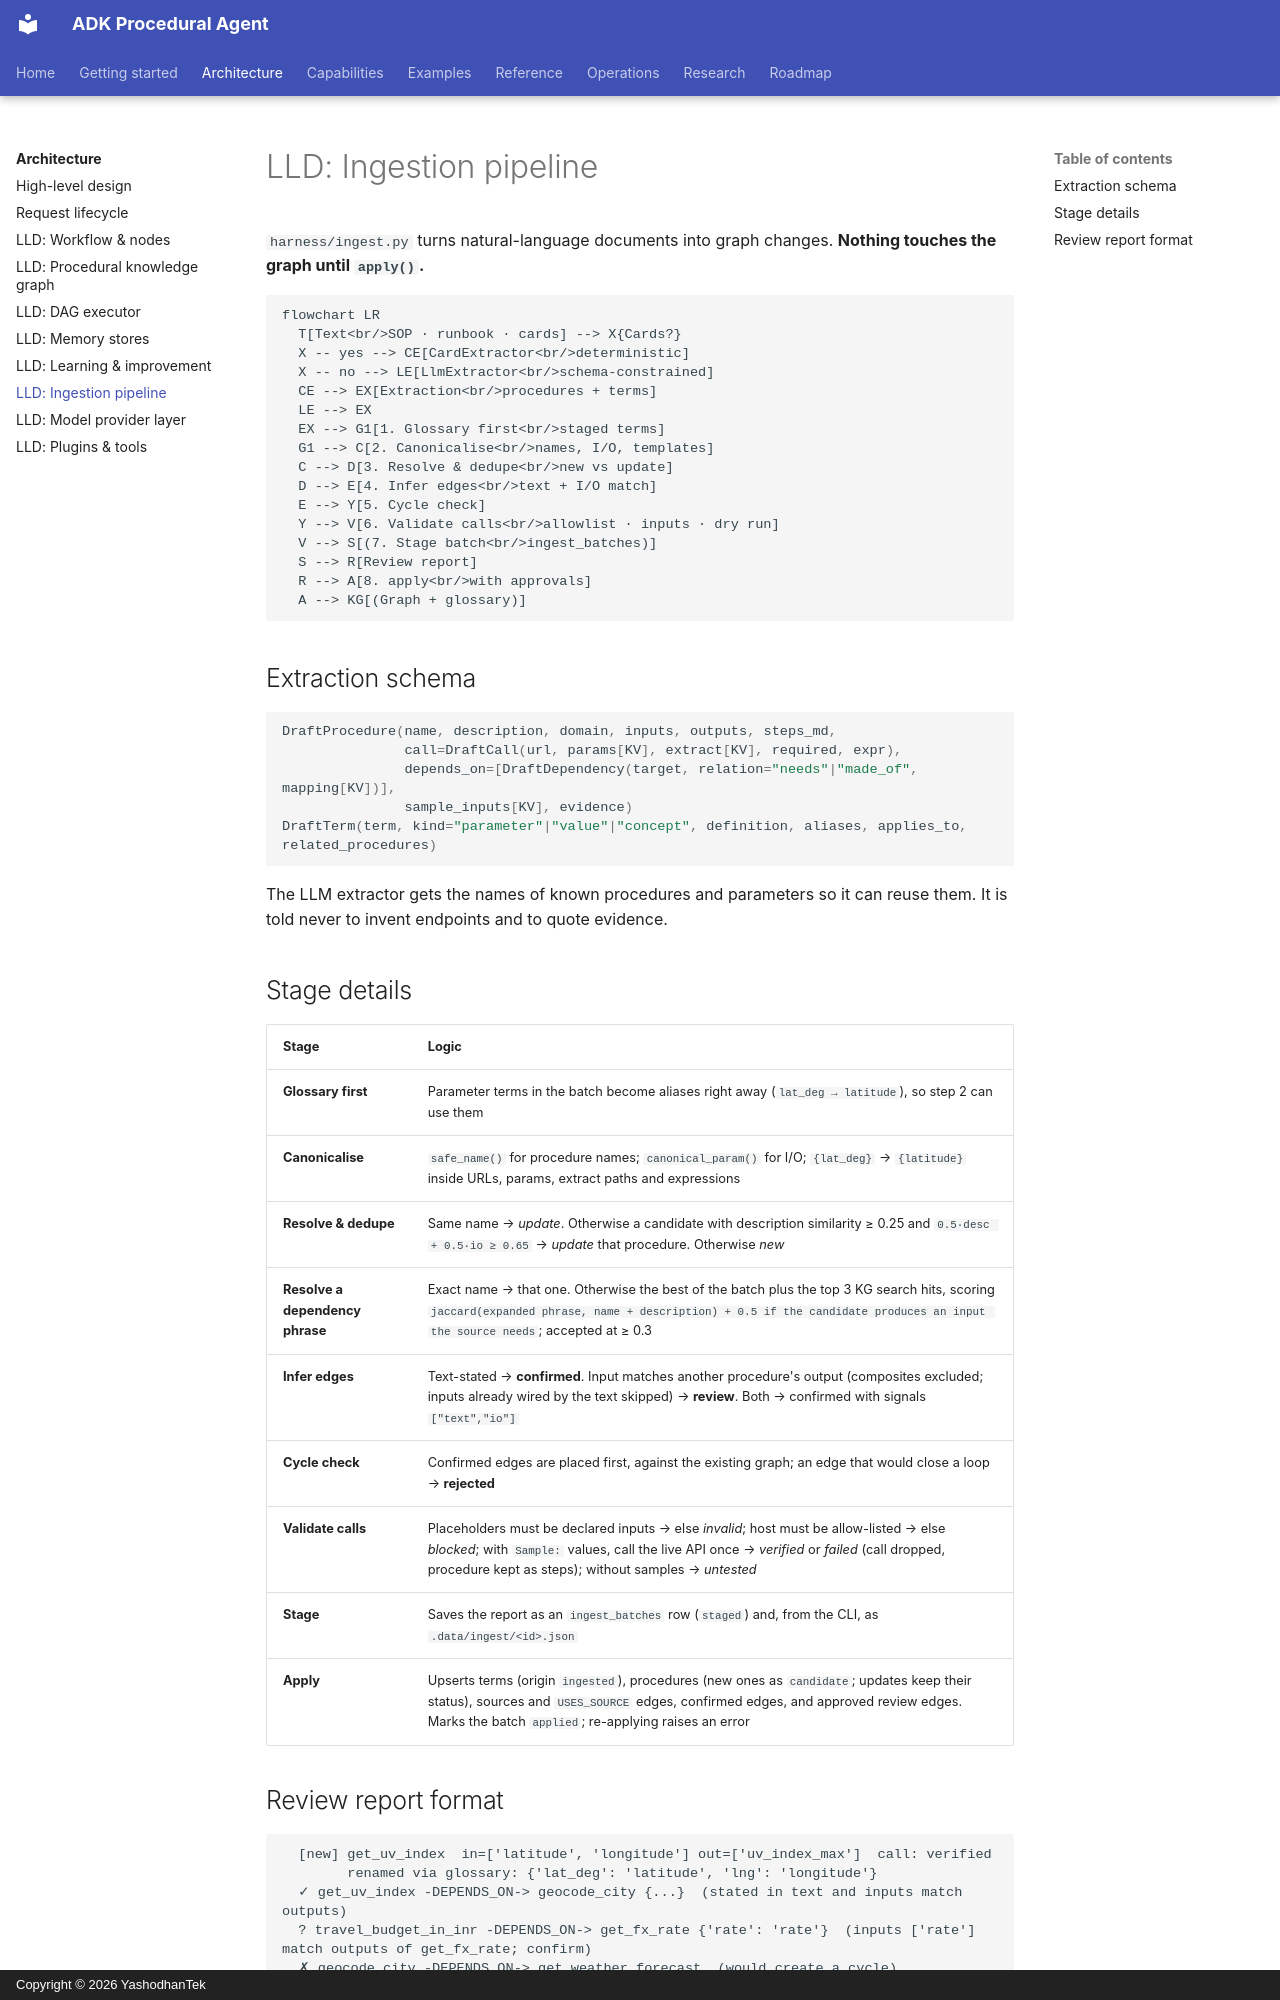

repository: yashodhantek/adk-procedural-agent · page: architecture/lld-ingestion/index.html · generator: mkdocs · copyright: Copyright © 2026 YashodhanTek

# LLD: Ingestion pipeline

`harness/ingest.py` turns natural-language documents into graph changes. **Nothing touches the
graph until `apply()`.**

```mermaid
flowchart LR
  T[Text<br/>SOP · runbook · cards] --> X{Cards?}
  X -- yes --> CE[CardExtractor<br/>deterministic]
  X -- no --> LE[LlmExtractor<br/>schema-constrained]
  CE --> EX[Extraction<br/>procedures + terms]
  LE --> EX
  EX --> G1[1. Glossary first<br/>staged terms]
  G1 --> C[2. Canonicalise<br/>names, I/O, templates]
  C --> D[3. Resolve & dedupe<br/>new vs update]
  D --> E[4. Infer edges<br/>text + I/O match]
  E --> Y[5. Cycle check]
  Y --> V[6. Validate calls<br/>allowlist · inputs · dry run]
  V --> S[(7. Stage batch<br/>ingest_batches)]
  S --> R[Review report]
  R --> A[8. apply<br/>with approvals]
  A --> KG[(Graph + glossary)]
```

## Extraction schema

```python
DraftProcedure(name, description, domain, inputs, outputs, steps_md,
               call=DraftCall(url, params[KV], extract[KV], required, expr),
               depends_on=[DraftDependency(target, relation="needs"|"made_of", mapping[KV])],
               sample_inputs[KV], evidence)
DraftTerm(term, kind="parameter"|"value"|"concept", definition, aliases, applies_to, related_procedures)
```

The LLM extractor gets the names of known procedures and parameters so it can reuse them. It is
told never to invent endpoints and to quote evidence.

## Stage details

| Stage | Logic |
|---|---|
| **Glossary first** | Parameter terms in the batch become aliases right away (`lat_deg → latitude`), so step 2 can use them |
| **Canonicalise** | `safe_name()` for procedure names; `canonical_param()` for I/O; `{lat_deg}` → `{latitude}` inside URLs, params, extract paths and expressions |
| **Resolve & dedupe** | Same name → *update*. Otherwise a candidate with description similarity ≥ 0.25 and `0.5·desc + 0.5·io ≥ 0.65` → *update* that procedure. Otherwise *new* |
| **Resolve a dependency phrase** | Exact name → that one. Otherwise the best of the batch plus the top 3 KG search hits, scoring `jaccard(expanded phrase, name + description) + 0.5 if the candidate produces an input the source needs`; accepted at ≥ 0.3 |
| **Infer edges** | Text-stated → **confirmed**. Input matches another procedure's output (composites excluded; inputs already wired by the text skipped) → **review**. Both → confirmed with signals `["text","io"]` |
| **Cycle check** | Confirmed edges are placed first, against the existing graph; an edge that would close a loop → **rejected** |
| **Validate calls** | Placeholders must be declared inputs → else *invalid*; host must be allow-listed → else *blocked*; with `Sample:` values, call the live API once → *verified* or *failed* (call dropped, procedure kept as steps); without samples → *untested* |
| **Stage** | Saves the report as an `ingest_batches` row (`staged`) and, from the CLI, as `.data/ingest/<id>.json` |
| **Apply** | Upserts terms (origin `ingested`), procedures (new ones as `candidate`; updates keep their status), sources and `USES_SOURCE` edges, confirmed edges, and approved review edges. Marks the batch `applied`; re-applying raises an error |
